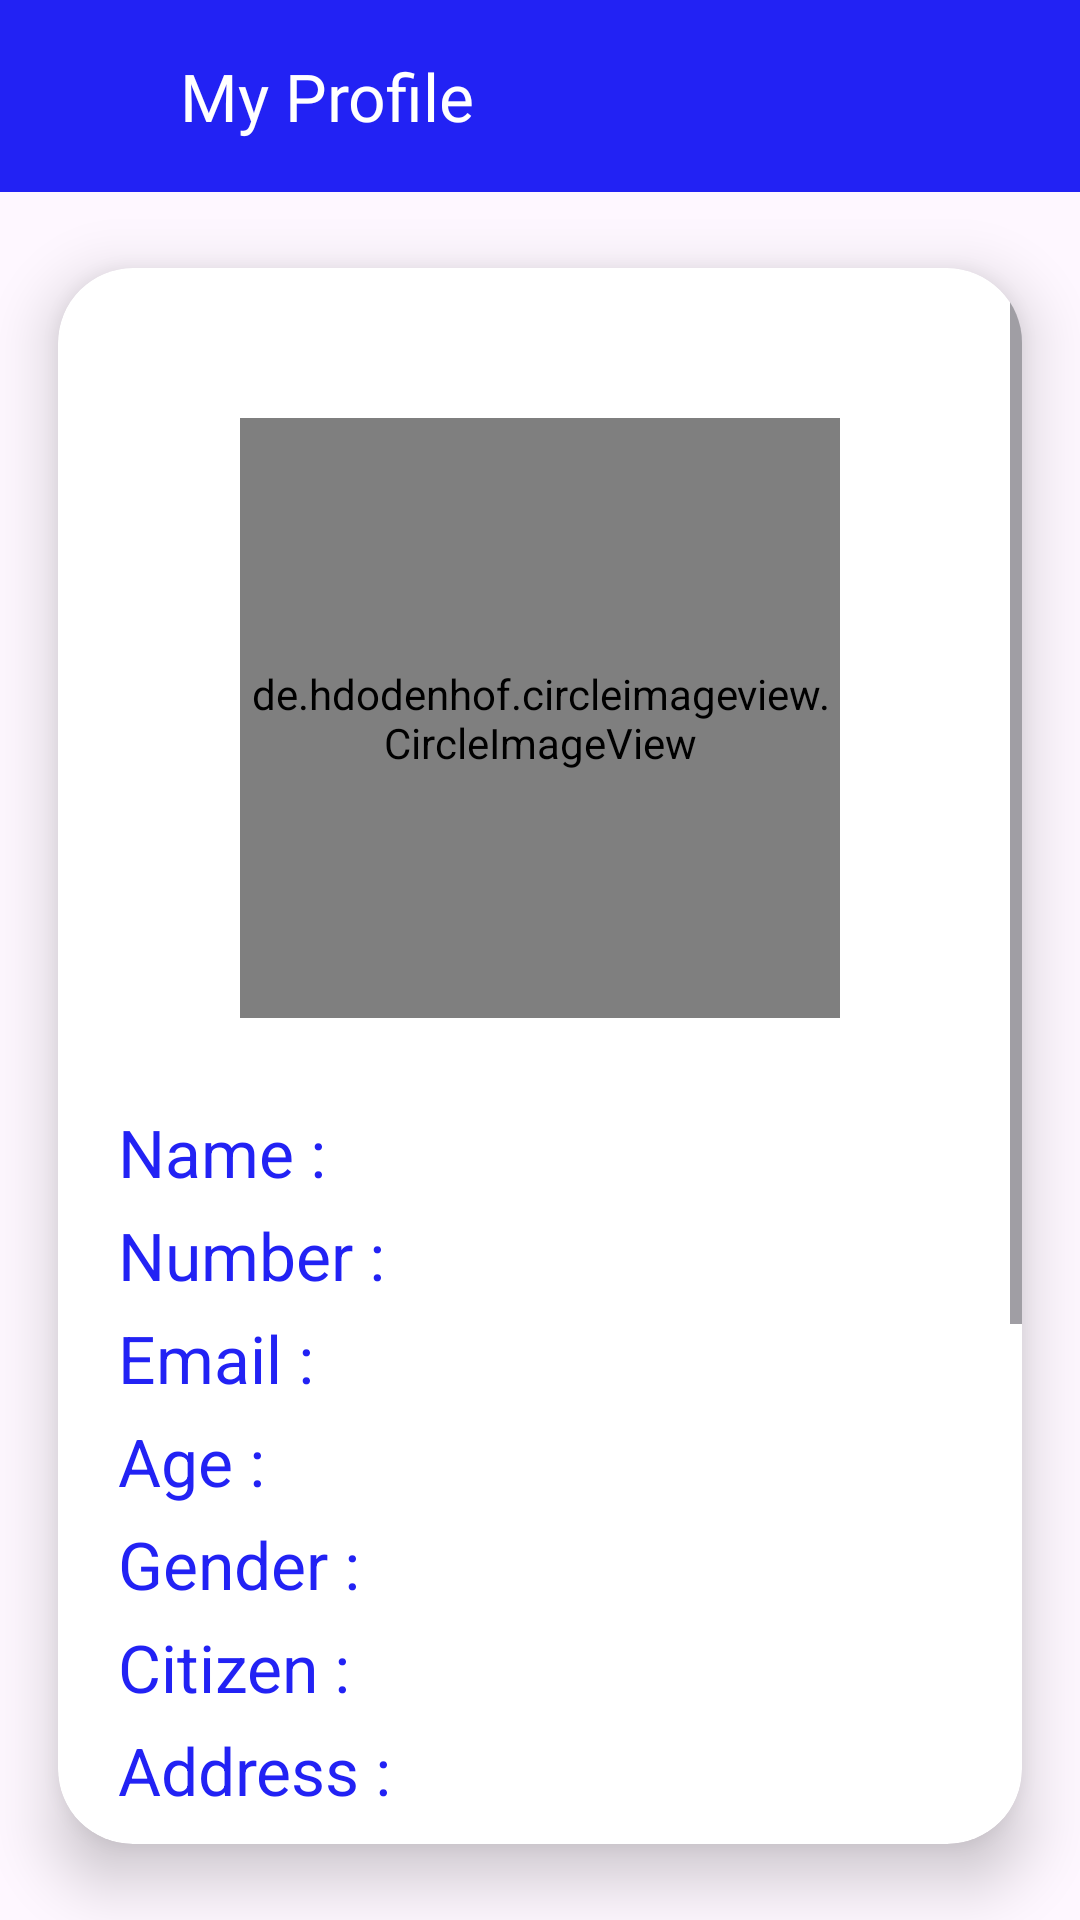

Reconstruct the res/layout file that produces this screen, plus the resources it refers to.
<!-- AndroidManifest.xml: application theme Theme.EFIR -->
<!-- res/layout/activity_show_profile.xml -->
<?xml version="1.0" encoding="utf-8"?>
<RelativeLayout xmlns:android="http://schemas.android.com/apk/res/android"
    xmlns:app="http://schemas.android.com/apk/res-auto"
    xmlns:tools="http://schemas.android.com/tools"
    android:id="@+id/main"
    android:layout_width="match_parent"
    android:layout_height="match_parent"
    tools:context=".ui.Activity.showProfileActivity">


    <LinearLayout
        android:id="@+id/actionBar"
        android:layout_width="match_parent"
        android:layout_height="?actionBarSize"
        android:background="@color/ColorPrimary">

        <ImageView
            android:id="@+id/backArrow"
            android:layout_width="50dp"
            android:layout_height="match_parent"
            android:padding="10dp"
            android:src="@drawable/back_arrow" />


        <TextView
            android:layout_width="wrap_content"
            android:layout_height="match_parent"
            android:fontFamily="@font/poppins_bold"
            android:gravity="center_vertical"
            android:padding="10dp"
            android:text="My Profile"
            android:textColor="@color/white"
            android:textSize="22sp" />

    </LinearLayout>


    <androidx.cardview.widget.CardView
        android:layout_width="match_parent"
        android:layout_height="match_parent"
        android:layout_below="@+id/actionBar"
        app:cardCornerRadius="25dp"
        app:cardElevation="12dp"
        app:cardUseCompatPadding="true">


        <ScrollView
            android:layout_width="match_parent"
            android:layout_height="match_parent">


            <LinearLayout
                android:layout_width="match_parent"
                android:layout_height="match_parent"
                android:orientation="vertical"
                android:padding="20dp">


                <de.hdodenhof.circleimageview.CircleImageView
                    android:id="@+id/profile_image"
                    android:layout_width="200dp"
                    android:layout_height="200dp"
                    android:layout_gravity="center"
                    android:layout_margin="30dp"
                    android:src="@drawable/user"
                    android:tint="@color/black"
                    app:civ_border_color="#FF000000"
                    app:civ_border_width="2dp" />


                <LinearLayout
                    android:layout_width="match_parent"
                    android:layout_height="wrap_content"
                    android:layout_marginBottom="5dp">

                    <TextView
                        android:layout_width="wrap_content"
                        android:layout_height="wrap_content"
                        android:text="Name :"
                        android:textColor="@color/ColorPrimary"
                        android:textSize="22sp" />

                    <TextView
                        android:id="@+id/pName"
                        android:layout_width="wrap_content"
                        android:layout_height="wrap_content"
                        android:layout_marginLeft="20dp"
                        android:textSize="22sp" />

                </LinearLayout>

                <LinearLayout
                    android:layout_width="match_parent"
                    android:layout_height="wrap_content"
                    android:layout_marginBottom="5dp">

                    <TextView
                        android:layout_width="wrap_content"
                        android:layout_height="wrap_content"
                        android:text="Number :"
                        android:textColor="@color/ColorPrimary"
                        android:textSize="22sp" />

                    <TextView
                        android:id="@+id/pNumber"
                        android:layout_width="wrap_content"
                        android:layout_height="wrap_content"
                        android:layout_marginLeft="20dp"
                        android:textSize="22sp" />

                </LinearLayout>

                <LinearLayout
                    android:layout_width="match_parent"
                    android:layout_height="wrap_content"
                    android:layout_marginBottom="5dp">

                    <TextView
                        android:layout_width="wrap_content"
                        android:layout_height="wrap_content"
                        android:text="Email :"
                        android:textColor="@color/ColorPrimary"
                        android:textSize="22sp" />

                    <TextView
                        android:id="@+id/pEmail"
                        android:layout_width="wrap_content"
                        android:layout_height="wrap_content"
                        android:layout_marginLeft="20dp"
                        android:textSize="22sp" />

                </LinearLayout>

                <LinearLayout
                    android:layout_width="match_parent"
                    android:layout_height="wrap_content"
                    android:layout_marginBottom="5dp">

                    <TextView
                        android:layout_width="wrap_content"
                        android:layout_height="wrap_content"
                        android:text="Age :"
                        android:textColor="@color/ColorPrimary"
                        android:textSize="22sp" />

                    <TextView
                        android:id="@+id/pAge"
                        android:layout_width="wrap_content"
                        android:layout_height="wrap_content"
                        android:layout_marginLeft="20dp"
                        android:textSize="22sp" />

                </LinearLayout>

                <LinearLayout
                    android:layout_width="match_parent"
                    android:layout_height="wrap_content"
                    android:layout_marginBottom="5dp">

                    <TextView
                        android:layout_width="wrap_content"
                        android:layout_height="wrap_content"
                        android:text="Gender :"
                        android:textColor="@color/ColorPrimary"
                        android:textSize="22sp" />

                    <TextView
                        android:id="@+id/pGender"
                        android:layout_width="wrap_content"
                        android:layout_height="wrap_content"
                        android:layout_marginLeft="20dp"
                        android:textSize="22sp" />

                </LinearLayout>

                <LinearLayout
                    android:layout_width="match_parent"
                    android:layout_height="wrap_content"
                    android:layout_marginBottom="5dp">

                    <TextView
                        android:layout_width="wrap_content"
                        android:layout_height="wrap_content"
                        android:text="Citizen :"
                        android:textColor="@color/ColorPrimary"
                        android:textSize="22sp" />

                    <TextView
                        android:id="@+id/pCitizen"
                        android:layout_width="wrap_content"
                        android:layout_height="wrap_content"
                        android:layout_marginLeft="20dp"
                        android:textSize="22sp" />

                </LinearLayout>

                <LinearLayout
                    android:layout_width="match_parent"
                    android:layout_height="wrap_content"
                    android:layout_marginBottom="5dp">

                    <TextView
                        android:layout_width="wrap_content"
                        android:layout_height="wrap_content"
                        android:text="Address :"
                        android:textColor="@color/ColorPrimary"
                        android:textSize="22sp" />

                    <TextView
                        android:id="@+id/pAddress"
                        android:layout_width="wrap_content"
                        android:layout_height="wrap_content"
                        android:layout_marginLeft="20dp"
                        android:textSize="22sp" />

                </LinearLayout>

                <LinearLayout
                    android:layout_width="match_parent"
                    android:layout_height="wrap_content"
                    android:layout_marginBottom="5dp">

                    <TextView
                        android:layout_width="wrap_content"
                        android:layout_height="wrap_content"
                        android:text="Pincode :"
                        android:textColor="@color/ColorPrimary"
                        android:textSize="22sp" />

                    <TextView
                        android:id="@+id/pPincode"
                        android:layout_width="wrap_content"
                        android:layout_height="wrap_content"
                        android:layout_marginLeft="20dp"
                        android:textSize="22sp" />

                </LinearLayout>

                <LinearLayout
                    android:layout_width="match_parent"
                    android:layout_height="wrap_content"
                    android:layout_marginBottom="5dp">

                    <TextView
                        android:layout_width="wrap_content"
                        android:layout_height="wrap_content"
                        android:text="Identity Type :"
                        android:textColor="@color/ColorPrimary"
                        android:textSize="22sp" />

                    <TextView
                        android:id="@+id/pProof"
                        android:layout_width="wrap_content"
                        android:layout_height="wrap_content"
                        android:layout_marginLeft="20dp"
                        android:textSize="22sp" />

                </LinearLayout>


                <LinearLayout
                    android:layout_width="match_parent"
                    android:layout_height="wrap_content"
                    android:layout_marginBottom="5dp">

                    <TextView
                        android:layout_width="wrap_content"
                        android:layout_height="wrap_content"
                        android:text="Identity Num :"
                        android:textColor="@color/ColorPrimary"
                        android:textSize="22sp" />

                    <TextView
                        android:id="@+id/pProofNum"
                        android:layout_width="wrap_content"
                        android:layout_height="wrap_content"
                        android:layout_marginLeft="20dp"
                        android:textSize="22sp" />

                </LinearLayout>


                <com.google.android.material.button.MaterialButton
                    android:id="@+id/btnUpdate"
                    android:layout_width="match_parent"
                    android:layout_height="wrap_content"
                    android:layout_marginHorizontal="20dp"
                    android:layout_marginTop="20dp"
                    android:layout_marginBottom="60dp"
                    android:padding="14dp"
                    android:text="Update Profile"
                    android:textSize="18sp"
                    app:cornerRadius="25dp"
                    app:strokeColor="@color/ColorPrimary" />


            </LinearLayout>


        </ScrollView>


    </androidx.cardview.widget.CardView>


</RelativeLayout>
<!-- resources referenced by this layout -->
<resources>
  <color name="ColorPrimary">#2222F4</color>
  <color name="black">#FF000000</color>
  <color name="white">#FFFFFFFF</color>
  <style name="Theme.EFIR" parent="Base.Theme.EFIR" />
  <style name="Base.Theme.EFIR" parent="Theme.Material3.DayNight.NoActionBar">
          
          <item name="colorPrimary">@color/ColorPrimary</item>
          <item name="fontFamily" />
      </style>
</resources>
